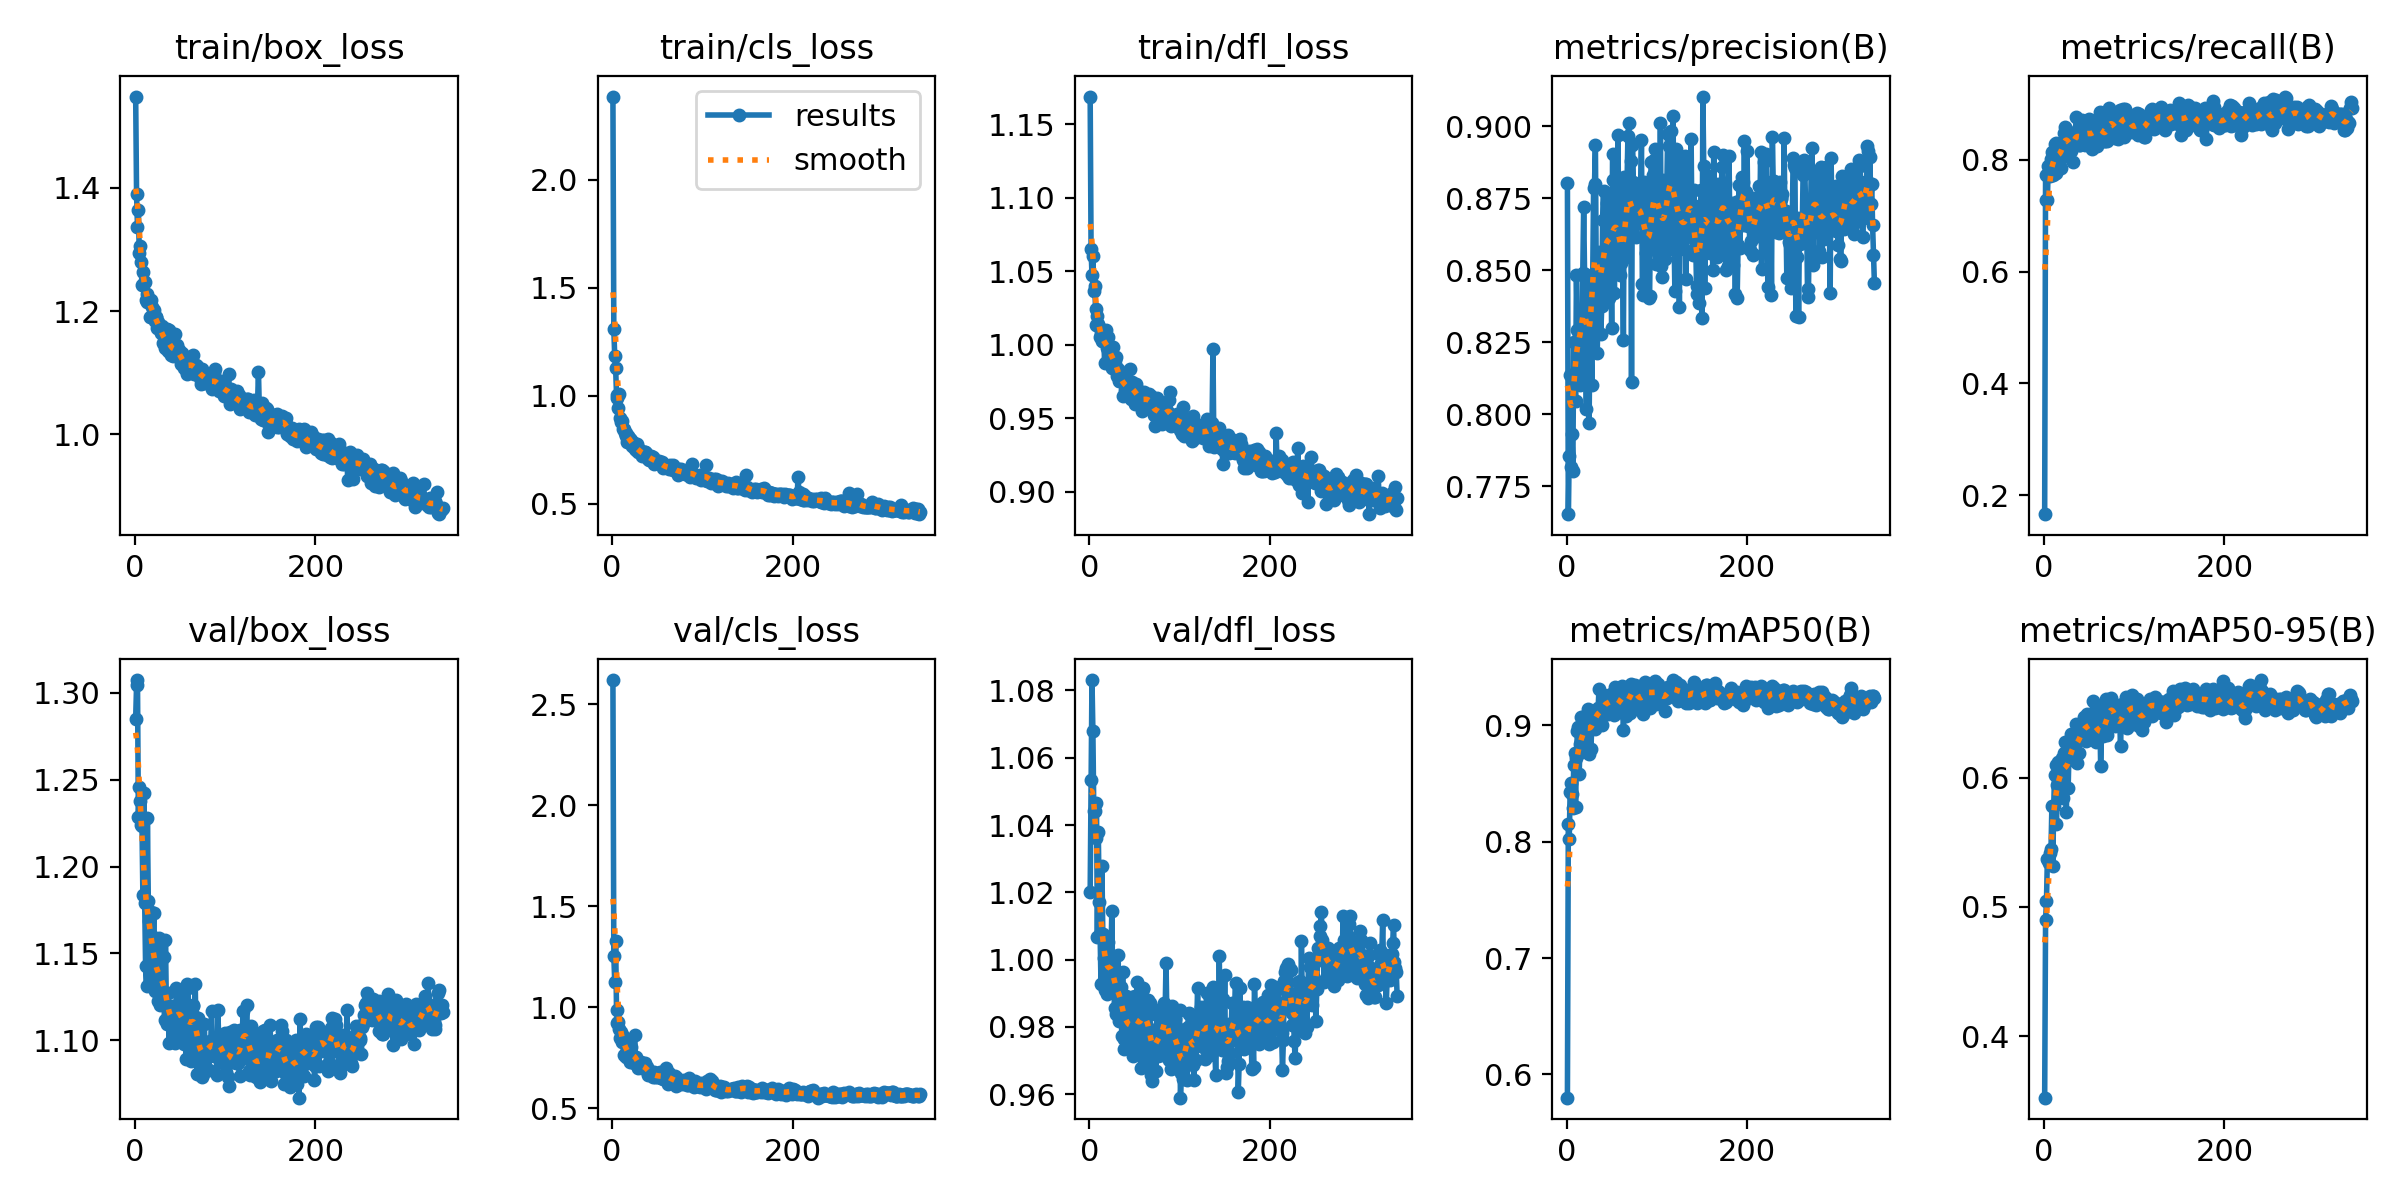

Data behind this chart, as committed beside it:
epoch, time, train/box_loss, train/cls_loss, train/dfl_loss, metrics/precision(B), metrics/recall(B), metrics/mAP50(B), metrics/mAP50-95(B), val/box_loss, val/cls_loss, val/dfl_loss, lr/pg0, lr/pg1, lr/pg2
1, 11, 1.548, 2.386, 1.169, 0.8805, 0.1661, 0.58, 0.3526, 1.285, 2.621, 1.02, 0.0006573, 0.0006573, 0.0006573
2, 20.19, 1.389, 1.308, 1.065, 0.7653, 0.7729, 0.815, 0.4899, 1.304, 1.257, 1.053, 0.001321, 0.001321, 0.001321
3, 29.09, 1.337, 1.184, 1.047, 0.7857, 0.7278, 0.8025, 0.5049, 1.307, 1.127, 1.083, 0.001983, 0.001983, 0.001983
4, 38.09, 1.365, 1.13, 1.061, 0.8137, 0.7288, 0.8427, 0.537, 1.228, 1.327, 1.068, 0.001988, 0.001988, 0.001988
5, 47.11, 1.294, 1.005, 1.036, 0.7817, 0.7895, 0.8507, 0.5362, 1.246, 0.985, 1.044, 0.001984, 0.001984, 0.001984
6, 56.18, 1.306, 0.9889, 1.04, 0.7931, 0.7725, 0.8413, 0.5344, 1.238, 0.9243, 1.044, 0.00198, 0.00198, 0.00198
7, 65.15, 1.279, 0.9421, 1.024, 0.7803, 0.7714, 0.8294, 0.5419, 1.224, 0.9262, 1.036, 0.001976, 0.001976, 0.001976
8, 74.2, 1.242, 1.007, 1.013, 0.825, 0.8015, 0.8659, 0.5447, 1.223, 0.8951, 1.047, 0.001972, 0.001972, 0.001972
9, 83.16, 1.264, 0.8974, 1.019, 0.8251, 0.8135, 0.8766, 0.5778, 1.184, 0.8478, 1.007, 0.001968, 0.001968, 0.001968
10, 92.22, 1.246, 0.8798, 1.014, 0.8045, 0.7729, 0.8302, 0.5319, 1.242, 0.8791, 1.038, 0.001964, 0.001964, 0.001964
11, 101.2, 1.246, 0.8832, 1.012, 0.8483, 0.7738, 0.8718, 0.5783, 1.179, 0.8312, 1.017, 0.00196, 0.00196, 0.00196
12, 110.1, 1.218, 0.8449, 1.005, 0.8292, 0.8286, 0.8951, 0.6021, 1.142, 0.8596, 1.008, 0.001956, 0.001956, 0.001956
13, 119.1, 1.228, 0.8464, 1.007, 0.8232, 0.8301, 0.8985, 0.6099, 1.131, 0.7661, 0.9927, 0.001952, 0.001952, 0.001952
14, 128.1, 1.215, 0.8265, 1.003, 0.827, 0.7766, 0.8583, 0.5639, 1.228, 0.8419, 1.028, 0.001949, 0.001949, 0.001949
15, 136.8, 1.222, 0.8277, 1.003, 0.8102, 0.8196, 0.8844, 0.5939, 1.18, 0.8174, 1.008, 0.001945, 0.001945, 0.001945
16, 145.4, 1.216, 0.8161, 1.006, 0.8262, 0.8286, 0.9072, 0.6117, 1.169, 0.7552, 1, 0.001941, 0.001941, 0.001941
17, 154.1, 1.191, 0.7885, 0.9879, 0.8128, 0.8029, 0.8773, 0.6004, 1.133, 0.7982, 0.991, 0.001937, 0.001937, 0.001937
18, 162.7, 1.219, 0.8148, 1.01, 0.8491, 0.8015, 0.8909, 0.5985, 1.174, 0.7751, 1.003, 0.001933, 0.001933, 0.001933
19, 171.3, 1.207, 0.8039, 1.004, 0.8719, 0.785, 0.8946, 0.6003, 1.16, 0.7585, 0.9983, 0.001929, 0.001929, 0.001929
20, 180, 1.191, 0.7994, 0.9978, 0.8488, 0.8272, 0.9079, 0.6151, 1.138, 0.7315, 0.9897, 0.001925, 0.001925, 0.001925
21, 188.7, 1.202, 0.7976, 1.005, 0.8283, 0.8052, 0.8892, 0.584, 1.173, 0.8057, 1.005, 0.001921, 0.001921, 0.001921
22, 197.5, 1.183, 0.766, 0.9882, 0.802, 0.8481, 0.9025, 0.6193, 1.129, 0.7424, 0.9927, 0.001917, 0.001917, 0.001917
23, 206.2, 1.191, 0.7826, 0.9965, 0.8389, 0.8361, 0.9031, 0.6191, 1.13, 0.7406, 0.9904, 0.001913, 0.001913, 0.001913
24, 214.9, 1.19, 0.7813, 0.9938, 0.8441, 0.8587, 0.9142, 0.6277, 1.142, 0.7228, 1.001, 0.001909, 0.001909, 0.001909
25, 223.7, 1.172, 0.7582, 0.9841, 0.7969, 0.8553, 0.8756, 0.5738, 1.153, 0.8642, 1.015, 0.001905, 0.001905, 0.001905
26, 232.3, 1.182, 0.7565, 0.9983, 0.8305, 0.8421, 0.9044, 0.6159, 1.122, 0.7449, 0.9913, 0.001901, 0.001901, 0.001901
27, 240.9, 1.176, 0.7487, 0.988, 0.8295, 0.806, 0.8796, 0.5917, 1.159, 0.7545, 0.9957, 0.001897, 0.001897, 0.001897
28, 249.6, 1.175, 0.7784, 0.9897, 0.8102, 0.8344, 0.8994, 0.6213, 1.12, 0.7272, 0.9857, 0.001893, 0.001893, 0.001893
29, 258.3, 1.164, 0.7415, 0.9871, 0.8473, 0.8331, 0.9074, 0.6199, 1.15, 0.7003, 0.9953, 0.001889, 0.001889, 0.001889
30, 267.3, 1.175, 0.7523, 0.992, 0.8785, 0.815, 0.9109, 0.6339, 1.126, 0.7064, 0.9837, 0.001885, 0.001885, 0.001885
31, 278.5, 1.148, 0.7382, 0.979, 0.88, 0.8331, 0.9071, 0.621, 1.125, 0.7036, 0.9903, 0.001881, 0.001881, 0.001881
32, 287.5, 1.167, 0.7466, 0.9837, 0.8937, 0.7955, 0.8971, 0.6132, 1.148, 0.7317, 1.001, 0.001877, 0.001877, 0.001877
33, 296.4, 1.14, 0.7239, 0.9751, 0.8438, 0.8256, 0.9118, 0.6321, 1.111, 0.7004, 0.9817, 0.001873, 0.001873, 0.001873
34, 305.3, 1.145, 0.7292, 0.9755, 0.8214, 0.8421, 0.902, 0.6154, 1.158, 0.7161, 0.996, 0.001869, 0.001869, 0.001869
35, 314.1, 1.153, 0.7315, 0.9758, 0.8379, 0.8481, 0.9149, 0.6284, 1.12, 0.7022, 0.9918, 0.001865, 0.001865, 0.001865
36, 322.7, 1.171, 0.7389, 0.9809, 0.8563, 0.8767, 0.9313, 0.6412, 1.109, 0.7007, 0.9772, 0.001861, 0.001861, 0.001861
37, 331.7, 1.135, 0.7385, 0.965, 0.8534, 0.8319, 0.9016, 0.6114, 1.127, 0.7237, 0.9962, 0.001857, 0.001857, 0.001857
38, 340.7, 1.17, 0.7351, 0.9811, 0.8279, 0.8537, 0.9089, 0.6312, 1.098, 0.6984, 0.9735, 0.001853, 0.001853, 0.001853
39, 349.5, 1.154, 0.7208, 0.9754, 0.8375, 0.8256, 0.9002, 0.6193, 1.109, 0.7055, 0.9764, 0.00185, 0.00185, 0.00185
40, 358.4, 1.129, 0.7085, 0.9689, 0.8675, 0.8269, 0.9164, 0.6352, 1.118, 0.6674, 0.9846, 0.001846, 0.001846, 0.001846
41, 367.2, 1.132, 0.7044, 0.9705, 0.8777, 0.831, 0.9163, 0.633, 1.12, 0.678, 0.9892, 0.001842, 0.001842, 0.001842
42, 376.1, 1.127, 0.7102, 0.9717, 0.8393, 0.8715, 0.9266, 0.6393, 1.112, 0.6768, 0.9803, 0.001838, 0.001838, 0.001838
43, 384.8, 1.137, 0.7237, 0.9687, 0.8567, 0.8363, 0.9206, 0.6328, 1.113, 0.6655, 0.9819, 0.001834, 0.001834, 0.001834
44, 393.6, 1.135, 0.7074, 0.9664, 0.8562, 0.8417, 0.9232, 0.639, 1.106, 0.6817, 0.9753, 0.00183, 0.00183, 0.00183
45, 402.3, 1.163, 0.7175, 0.9836, 0.8736, 0.8436, 0.9205, 0.6469, 1.098, 0.6541, 0.9733, 0.001826, 0.001826, 0.001826
46, 411.6, 1.131, 0.6868, 0.9629, 0.8744, 0.8267, 0.91, 0.6331, 1.13, 0.6813, 0.986, 0.001822, 0.001822, 0.001822
47, 420.5, 1.146, 0.7029, 0.9745, 0.8405, 0.8637, 0.9122, 0.6284, 1.128, 0.6634, 0.9888, 0.001818, 0.001818, 0.001818
48, 429.4, 1.133, 0.6988, 0.9689, 0.8673, 0.8526, 0.9255, 0.6489, 1.107, 0.6558, 0.9712, 0.001814, 0.001814, 0.001814
49, 438.4, 1.137, 0.699, 0.9734, 0.8634, 0.8365, 0.9267, 0.6463, 1.101, 0.6617, 0.9797, 0.00181, 0.00181, 0.00181
50, 447.2, 1.124, 0.701, 0.9679, 0.83, 0.8736, 0.9227, 0.6339, 1.122, 0.6577, 0.9826, 0.001806, 0.001806, 0.001806
51, 456.1, 1.115, 0.6913, 0.9598, 0.8904, 0.8376, 0.9201, 0.6405, 1.125, 0.6634, 0.9892, 0.001802, 0.001802, 0.001802
52, 465, 1.132, 0.6994, 0.9732, 0.8813, 0.8372, 0.9271, 0.641, 1.113, 0.6559, 0.9776, 0.001798, 0.001798, 0.001798
53, 473.8, 1.125, 0.6892, 0.9668, 0.842, 0.8196, 0.9088, 0.6299, 1.121, 0.6813, 0.9934, 0.001794, 0.001794, 0.001794
54, 482.9, 1.107, 0.684, 0.9614, 0.8698, 0.8647, 0.9334, 0.6594, 1.098, 0.6497, 0.975, 0.00179, 0.00179, 0.00179
55, 491.8, 1.124, 0.6933, 0.9688, 0.8708, 0.8516, 0.9201, 0.643, 1.11, 0.6518, 0.9807, 0.001786, 0.001786, 0.001786
56, 500.7, 1.114, 0.6841, 0.964, 0.85, 0.8691, 0.9307, 0.6403, 1.107, 0.6526, 0.9777, 0.001782, 0.001782, 0.001782
57, 509.7, 1.104, 0.6666, 0.9588, 0.8969, 0.8374, 0.9255, 0.6497, 1.089, 0.6469, 0.9677, 0.001778, 0.001778, 0.001778
58, 518.7, 1.097, 0.6719, 0.9547, 0.8599, 0.8677, 0.9182, 0.6274, 1.132, 0.6685, 0.9909, 0.001774, 0.001774, 0.001774
59, 527.5, 1.115, 0.6705, 0.9653, 0.8485, 0.8241, 0.9131, 0.6304, 1.13, 0.6843, 0.9916, 0.00177, 0.00177, 0.00177
60, 536.4, 1.112, 0.6739, 0.9661, 0.8526, 0.8571, 0.92, 0.6362, 1.112, 0.6983, 0.9914, 0.001766, 0.001766, 0.001766
... 281 more rows
